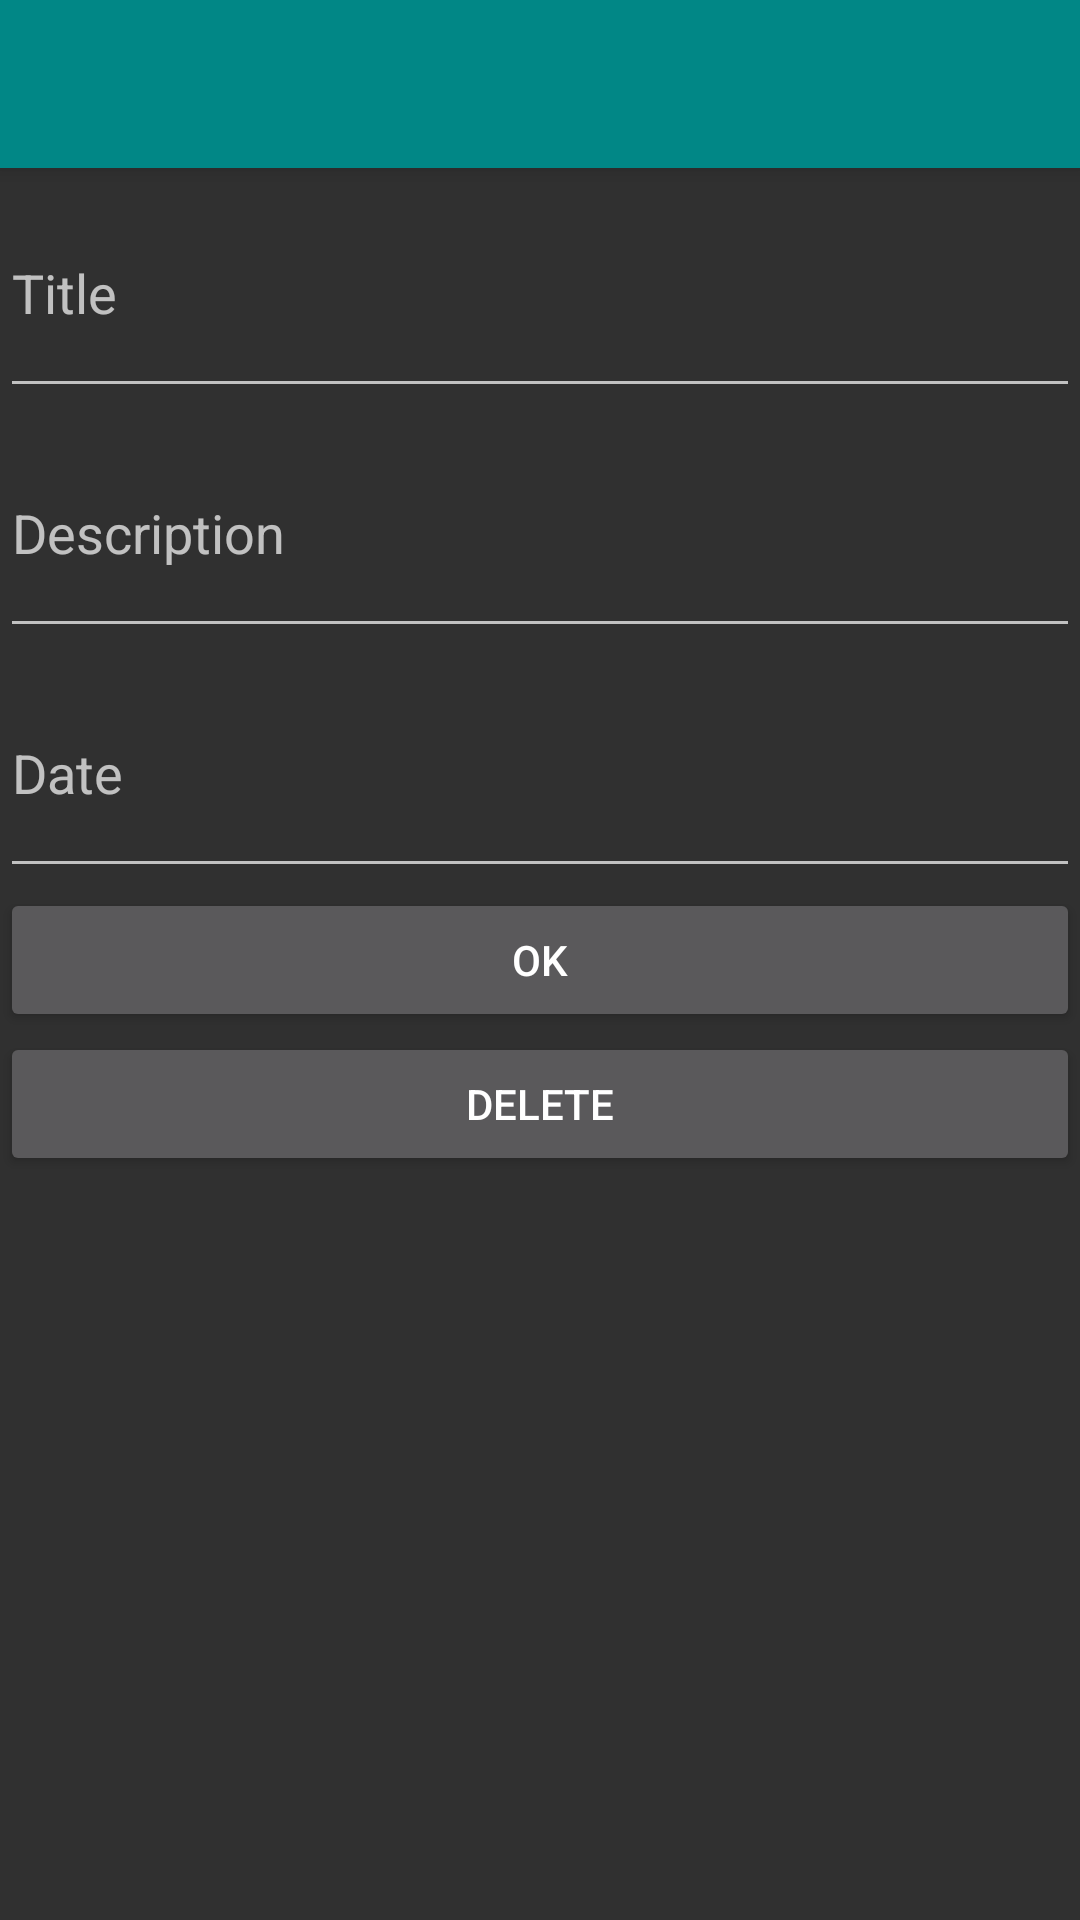

Write the Android layout XML for this screen, with the resource values it uses.
<!-- AndroidManifest.xml: application theme Theme.AppCompat.NoActionBar -->
<!-- res/layout/activity_update_data.xml -->
<?xml version="1.0" encoding="utf-8"?>
<LinearLayout xmlns:android="http://schemas.android.com/apk/res/android"
    xmlns:app="http://schemas.android.com/apk/res-auto"
    xmlns:tools="http://schemas.android.com/tools"
    android:layout_width="match_parent"
    android:layout_height="match_parent"
    android:orientation="vertical"
    tools:context=".UpdateDataActivity">

    <androidx.appcompat.widget.Toolbar
        android:layout_width="match_parent"
        android:layout_height="?attr/actionBarSize"
        android:background="@color/teal_700"
        android:id="@+id/toolBar_in_updateLayout"
        android:theme="@style/ThemeOverlay.AppCompat.Dark.ActionBar"
        app:popupTheme="@style/ThemeOverlay.AppCompat.Light"
        android:elevation="4dp"/>

    <EditText
        android:id="@+id/updateTitle"
        android:layout_width="match_parent"
        android:layout_height="80dp"
        android:hint="Title"
        />
    <EditText
        android:id="@+id/updateDescription"
        android:layout_width="match_parent"
        android:layout_height="80dp"
        android:hint="Description"
        />
    <EditText
        android:id="@+id/updateDate"
        android:layout_width="match_parent"
        android:layout_height="80dp"
        android:inputType="number"
        android:hint="Date"
        />
    <Button
        android:id="@+id/update"
        android:layout_width="match_parent"
        android:layout_height="wrap_content"
        android:text="OK"
        />
    <Button
        android:id="@+id/delete"
        android:layout_width="match_parent"
        android:layout_height="wrap_content"
        android:text="Delete"
        />

</LinearLayout>
<!-- resources referenced by this layout -->
<resources>
  <color name="teal_700">#FF018786</color>
</resources>
